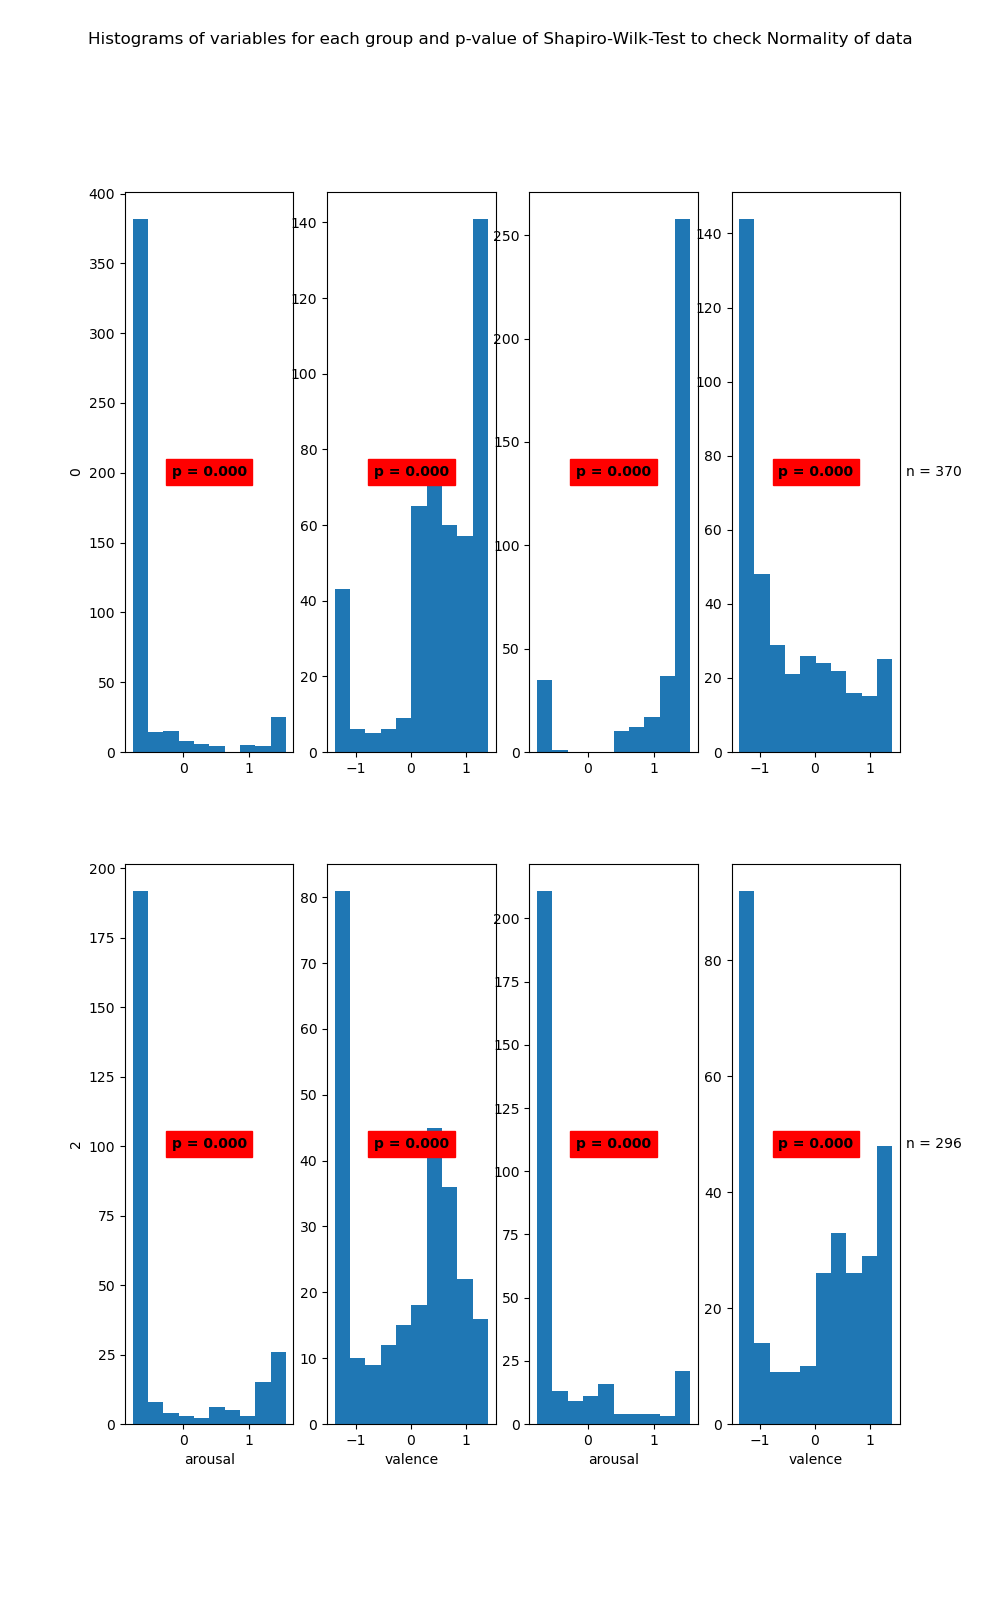

Values plotted in this chart, from the file beside it:
State	Variable	Statistic	Samples	p-value	Significance
0	arousal	0.45	463	0.0	True
0	valence	0.86	463	0.0	True
1	arousal	0.55	370	0.0	True
1	valence	0.86	370	0.0	True
2	arousal	0.58	264	0.0	True
2	valence	0.88	264	0.0	True
3	arousal	0.6	296	0.0	True
3	valence	0.86	296	0.0	True
